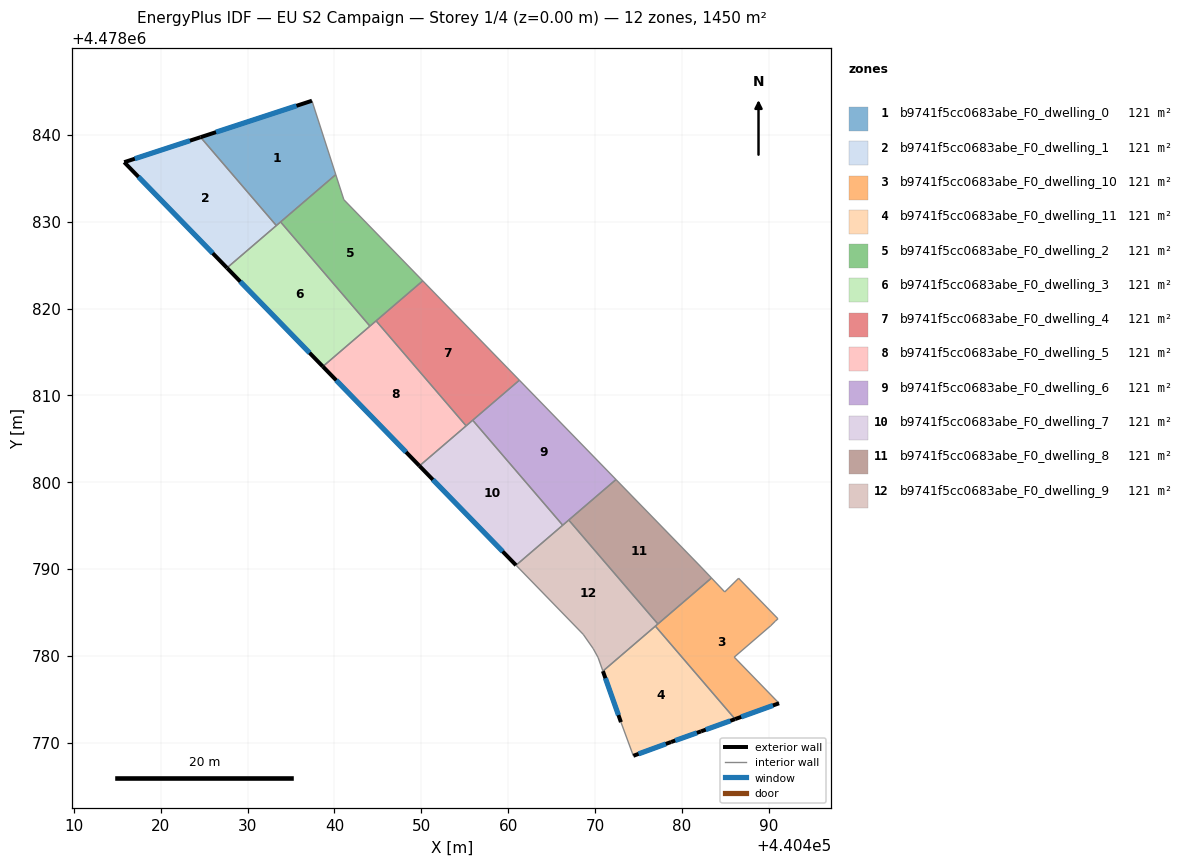
=== STOREY PLAN SPEC (per zone: floor XY polygon, exterior-wall plan segments, windows/doors) ===
zone 1: b9741f5cc0683abe_F0_dwelling_0  (120.8 m²)
  floor: (440437.40, 4478843.93) (440440.15, 4478835.43) (440433.30, 4478829.55) (440424.57, 4478839.73)
  exterior wall: (440437.40, 4478843.93) – (440424.57, 4478839.73)  [13.5 m]
    window: (440435.62, 4478843.35) – (440426.35, 4478840.32)  [21.1 m²]
  interior walls: 4
zone 2: b9741f5cc0683abe_F0_dwelling_1  (120.8 m²)
  floor: (440424.57, 4478839.73) (440433.30, 4478829.55) (440427.61, 4478824.68) (440415.78, 4478836.86)
  exterior wall: (440415.78, 4478836.86) – (440427.61, 4478824.68)  [17.0 m]
    window: (440417.42, 4478835.17) – (440425.97, 4478826.37)  [26.6 m²]
  exterior wall: (440424.57, 4478839.73) – (440415.78, 4478836.86)  [9.3 m]
    window: (440423.35, 4478839.33) – (440417.00, 4478837.26)  [14.5 m²]
  interior walls: 2
zone 3: b9741f5cc0683abe_F0_dwelling_10  (120.8 m²)
  floor: (440486.55, 4478788.93) (440491.09, 4478784.26) (440490.77, 4478783.97) (440490.25, 4478783.46) (440486.05, 4478779.84) (440491.21, 4478774.53) (440486.15, 4478772.70) (440476.96, 4478783.41) (440483.43, 4478788.96) (440484.96, 4478787.35)
  exterior wall: (440486.15, 4478772.70) – (440491.21, 4478774.53)  [5.4 m]
    window: (440486.85, 4478772.95) – (440490.51, 4478774.27)  [8.4 m²]
  interior walls: 9
zone 4: b9741f5cc0683abe_F0_dwelling_11  (120.8 m²)
  floor: (440476.96, 4478783.41) (440486.15, 4478772.70) (440482.22, 4478771.29) (440478.77, 4478770.06) (440474.43, 4478768.47) (440473.00, 4478772.35) (440470.92, 4478778.23)
  exterior wall: (440470.92, 4478778.23) – (440473.00, 4478772.35)  [6.2 m]
    window: (440471.21, 4478777.41) – (440472.71, 4478773.17)  [9.8 m²]
  exterior wall: (440482.22, 4478771.29) – (440486.15, 4478772.70)  [4.2 m]
    window: (440482.77, 4478771.48) – (440485.60, 4478772.50)  [6.5 m²]
  exterior wall: (440478.77, 4478770.06) – (440482.22, 4478771.29)  [3.7 m]
    window: (440479.25, 4478770.23) – (440481.74, 4478771.12)  [5.7 m²]
  exterior wall: (440474.43, 4478768.47) – (440478.77, 4478770.06)  [4.6 m]
    window: (440475.03, 4478768.70) – (440478.17, 4478769.84)  [7.2 m²]
  interior walls: 3
zone 5: b9741f5cc0683abe_F0_dwelling_2  (120.8 m²)
  floor: (440441.08, 4478832.54) (440450.17, 4478823.19) (440444.08, 4478817.97) (440433.79, 4478829.97) (440440.15, 4478835.43)
  interior walls: 6
zone 6: b9741f5cc0683abe_F0_dwelling_3  (120.8 m²)
  floor: (440433.79, 4478829.97) (440444.08, 4478817.97) (440438.66, 4478813.32) (440427.61, 4478824.68)
  exterior wall: (440427.61, 4478824.68) – (440438.66, 4478813.32)  [15.8 m]
    window: (440429.15, 4478823.10) – (440437.13, 4478814.89)  [24.8 m²]
  interior walls: 4
zone 7: b9741f5cc0683abe_F0_dwelling_4  (120.8 m²)
  floor: (440450.17, 4478823.19) (440461.30, 4478811.74) (440455.16, 4478806.48) (440444.79, 4478818.58)
  interior walls: 5
zone 8: b9741f5cc0683abe_F0_dwelling_5  (120.8 m²)
  floor: (440444.79, 4478818.58) (440455.16, 4478806.48) (440449.79, 4478801.87) (440438.66, 4478813.32)
  exterior wall: (440438.66, 4478813.32) – (440449.79, 4478801.87)  [16.0 m]
    window: (440440.20, 4478811.73) – (440448.24, 4478803.46)  [25.0 m²]
  interior walls: 4
zone 9: b9741f5cc0683abe_F0_dwelling_6  (120.8 m²)
  floor: (440461.30, 4478811.74) (440472.43, 4478800.30) (440466.29, 4478795.04) (440455.92, 4478807.13)
  interior walls: 4
zone 10: b9741f5cc0683abe_F0_dwelling_7  (120.8 m²)
  floor: (440455.92, 4478807.13) (440466.29, 4478795.04) (440460.91, 4478790.42) (440449.79, 4478801.87)
  exterior wall: (440449.79, 4478801.87) – (440460.91, 4478790.42)  [16.0 m]
    window: (440451.33, 4478800.28) – (440459.37, 4478792.01)  [25.0 m²]
  interior walls: 4
zone 11: b9741f5cc0683abe_F0_dwelling_8  (120.8 m²)
  floor: (440482.22, 4478790.23) (440483.43, 4478788.96) (440477.26, 4478783.66) (440466.99, 4478795.63) (440472.43, 4478800.30)
  interior walls: 5
zone 12: b9741f5cc0683abe_F0_dwelling_9  (120.8 m²)
  floor: (440466.99, 4478795.63) (440477.26, 4478783.66) (440470.92, 4478778.23) (440470.37, 4478779.79) (440469.80, 4478780.82) (440468.65, 4478782.46) (440460.91, 4478790.42)
  interior walls: 7

=== DERIVED (storey summary) ===
Building: EU S2 Campaign
Storey: 1 of 4  (floor level z = 0.00 m)
Storey gross floor area: 1449.7 m²
Zones on this storey: 12
  - b9741f5cc0683abe_F0_dwelling_0: floor 120.8 m²; exterior wall 13.5 m (40.5 m²); 1 window(s) 21.1 m²; WWR 52.2%
  - b9741f5cc0683abe_F0_dwelling_1: floor 120.8 m²; exterior wall 26.2 m (78.7 m²); 2 window(s) 41.1 m²; WWR 52.2%
  - b9741f5cc0683abe_F0_dwelling_10: floor 120.8 m²; exterior wall 5.4 m (16.1 m²); 1 window(s) 8.4 m²; WWR 52.2%
  - b9741f5cc0683abe_F0_dwelling_11: floor 120.8 m²; exterior wall 18.7 m (56.1 m²); 4 window(s) 29.3 m²; WWR 52.2%
  - b9741f5cc0683abe_F0_dwelling_2: floor 120.8 m²
  - b9741f5cc0683abe_F0_dwelling_3: floor 120.8 m²; exterior wall 15.8 m (47.5 m²); 1 window(s) 24.8 m²; WWR 52.2%
  - b9741f5cc0683abe_F0_dwelling_4: floor 120.8 m²
  - b9741f5cc0683abe_F0_dwelling_5: floor 120.8 m²; exterior wall 16.0 m (47.9 m²); 1 window(s) 25.0 m²; WWR 52.2%
  - b9741f5cc0683abe_F0_dwelling_6: floor 120.8 m²
  - b9741f5cc0683abe_F0_dwelling_7: floor 120.8 m²; exterior wall 16.0 m (47.9 m²); 1 window(s) 25.0 m²; WWR 52.2%
  - b9741f5cc0683abe_F0_dwelling_8: floor 120.8 m²
  - b9741f5cc0683abe_F0_dwelling_9: floor 120.8 m²
Zone adjacency (shared interzone walls):
  - b9741f5cc0683abe_F0_dwelling_0 ↔ b9741f5cc0683abe_F0_dwelling_1
  - b9741f5cc0683abe_F0_dwelling_0 ↔ b9741f5cc0683abe_F0_dwelling_2
  - b9741f5cc0683abe_F0_dwelling_0 ↔ b9741f5cc0683abe_F0_dwelling_3
  - b9741f5cc0683abe_F0_dwelling_1 ↔ b9741f5cc0683abe_F0_dwelling_3
  - b9741f5cc0683abe_F0_dwelling_10 ↔ b9741f5cc0683abe_F0_dwelling_11
  - b9741f5cc0683abe_F0_dwelling_2 ↔ b9741f5cc0683abe_F0_dwelling_3
  - b9741f5cc0683abe_F0_dwelling_2 ↔ b9741f5cc0683abe_F0_dwelling_4
  - b9741f5cc0683abe_F0_dwelling_2 ↔ b9741f5cc0683abe_F0_dwelling_5
  - b9741f5cc0683abe_F0_dwelling_3 ↔ b9741f5cc0683abe_F0_dwelling_5
  - b9741f5cc0683abe_F0_dwelling_4 ↔ b9741f5cc0683abe_F0_dwelling_5
  - b9741f5cc0683abe_F0_dwelling_4 ↔ b9741f5cc0683abe_F0_dwelling_7
  - b9741f5cc0683abe_F0_dwelling_5 ↔ b9741f5cc0683abe_F0_dwelling_7
  - b9741f5cc0683abe_F0_dwelling_6 ↔ b9741f5cc0683abe_F0_dwelling_7
  - b9741f5cc0683abe_F0_dwelling_8 ↔ b9741f5cc0683abe_F0_dwelling_9